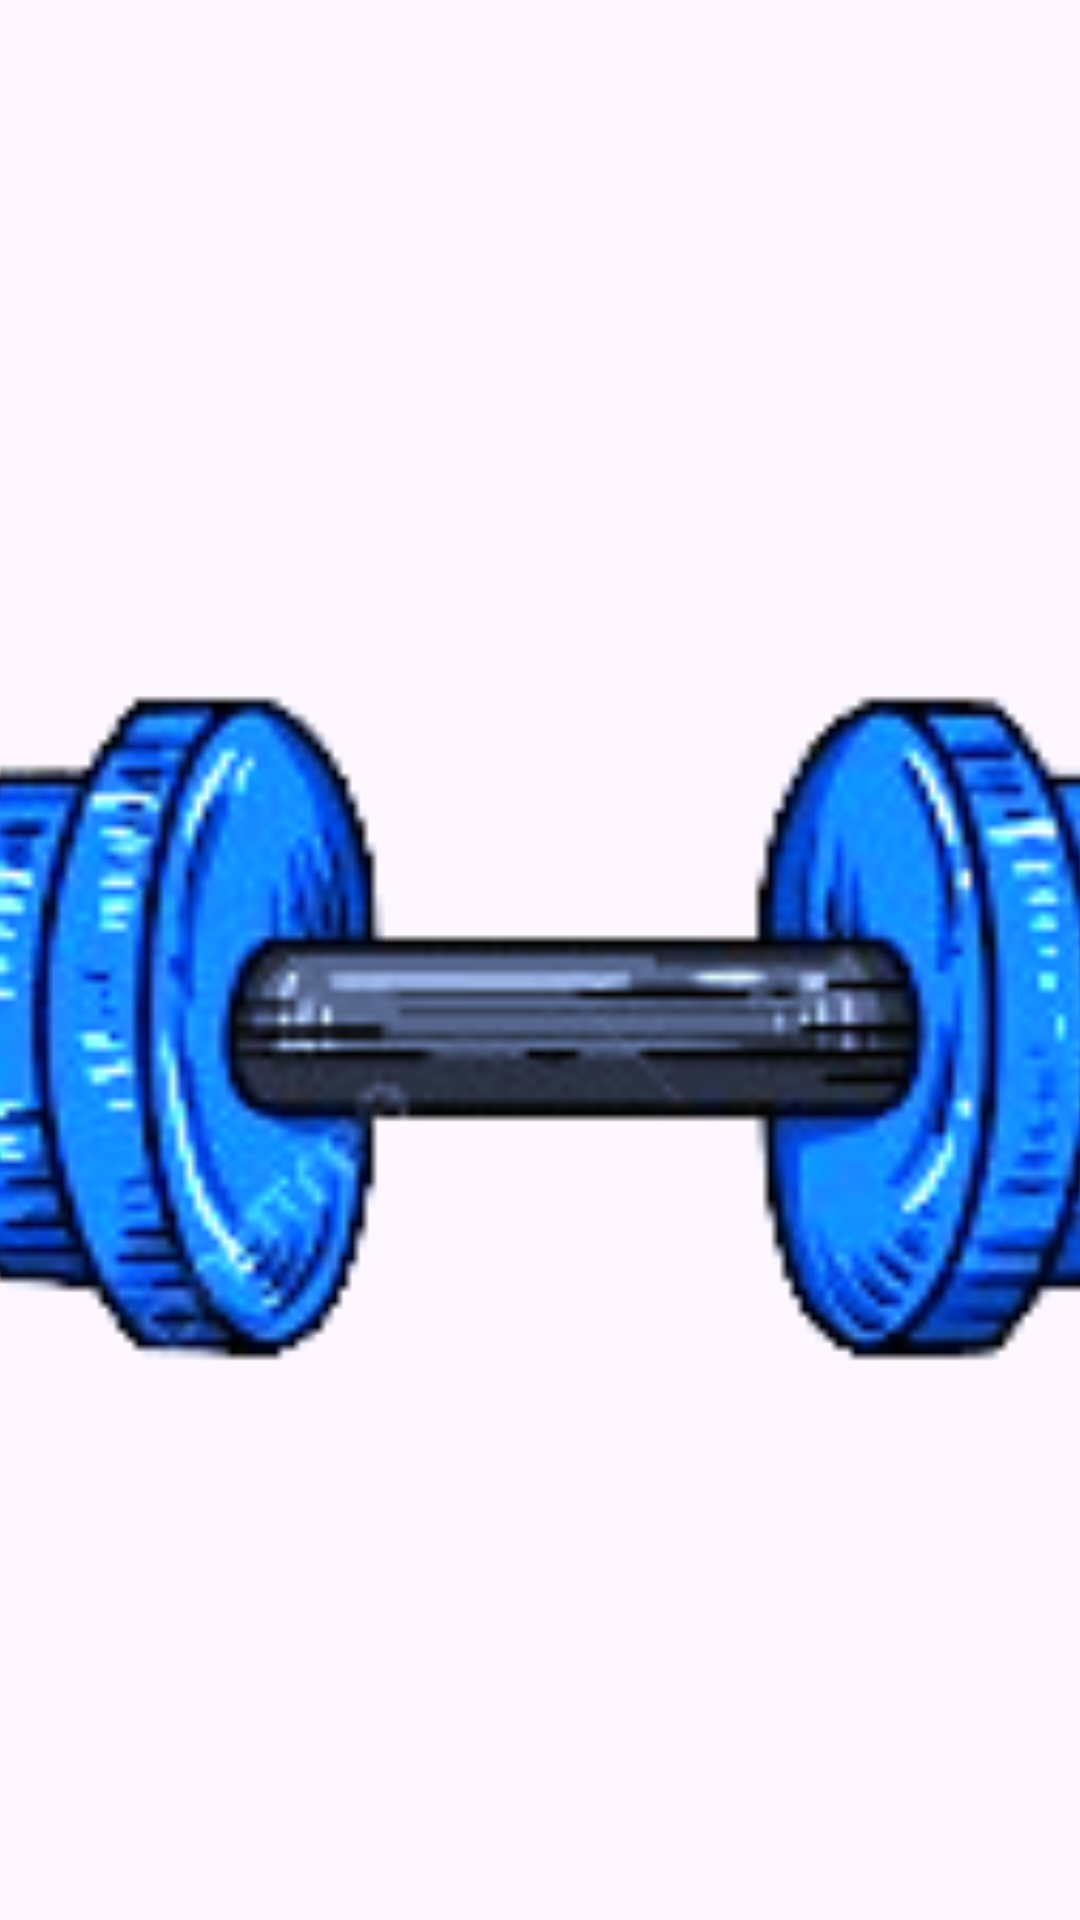

Android layout source for this screen:
<!-- AndroidManifest.xml: application theme Theme.FitFusionApp -->
<!-- res/layout/view_image_view.xml -->
<ImageView android:id="@+id/img"
    android:layout_width="@dimen/_97sdp"
    android:layout_height="@dimen/_97sdp"
    android:layout_marginTop="@dimen/_48sdp"
    android:layout_marginStart="@dimen/_19sdp"
    android:scaleType="centerCrop"
    android:src="@drawable/img_card"
    xmlns:android="http://schemas.android.com/apk/res/android" />
<!-- resources referenced by this layout -->
<resources>
  <!-- drawable img_card: png bitmap (drawable, 26439 bytes) -->
  <style name="Theme.FitFusionApp" parent="Base.Theme.FitFusionApp" />
  <style name="Base.Theme.FitFusionApp" parent="Theme.Material3.DayNight.NoActionBar">
          
          
      </style>
</resources>
